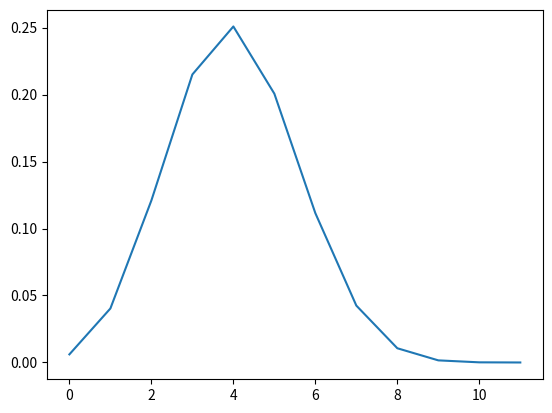

Write the Python code that produced this figure.
#!/usr/bin/env python
# encoding: utf-8

"""
@author: lizhifeng
@contact: lizhifeng2009@126.com
@site: 
@file: probability_func.py.py
@time: 1/27/16 1:44 PM
"""
import scipy
import scipy.stats as stats
import numpy as np
import matplotlib.pyplot as plt

if __name__ == '__main__':
    n = 10
    p = 0.4
    k = np.arange(0, 12)
    binomial = stats.binom.pmf(k, n, p)
    plt.plot(k, binomial)
    plt.show()
